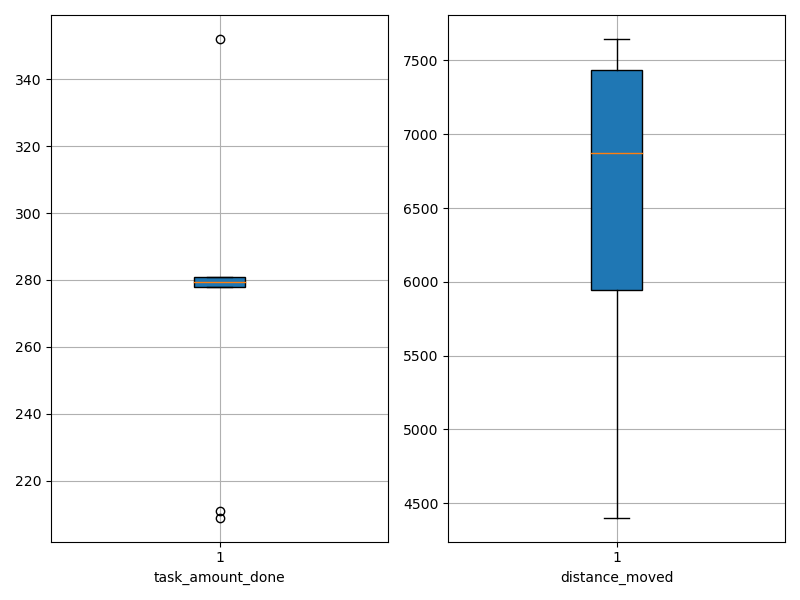

Values plotted in this chart, from the file beside it:
agent_id, task_amount_done, distance_moved
0, 281.0, 6732
1, 281.0, 7646
2, 278.0, 4402
3, 279.0, 7008
4, 278.0, 7595
5, 281.0, 6556
6, 280.0, 7544
7, 352.0, 7096
8, 209.0, 5740
9, 211.0, 4794
